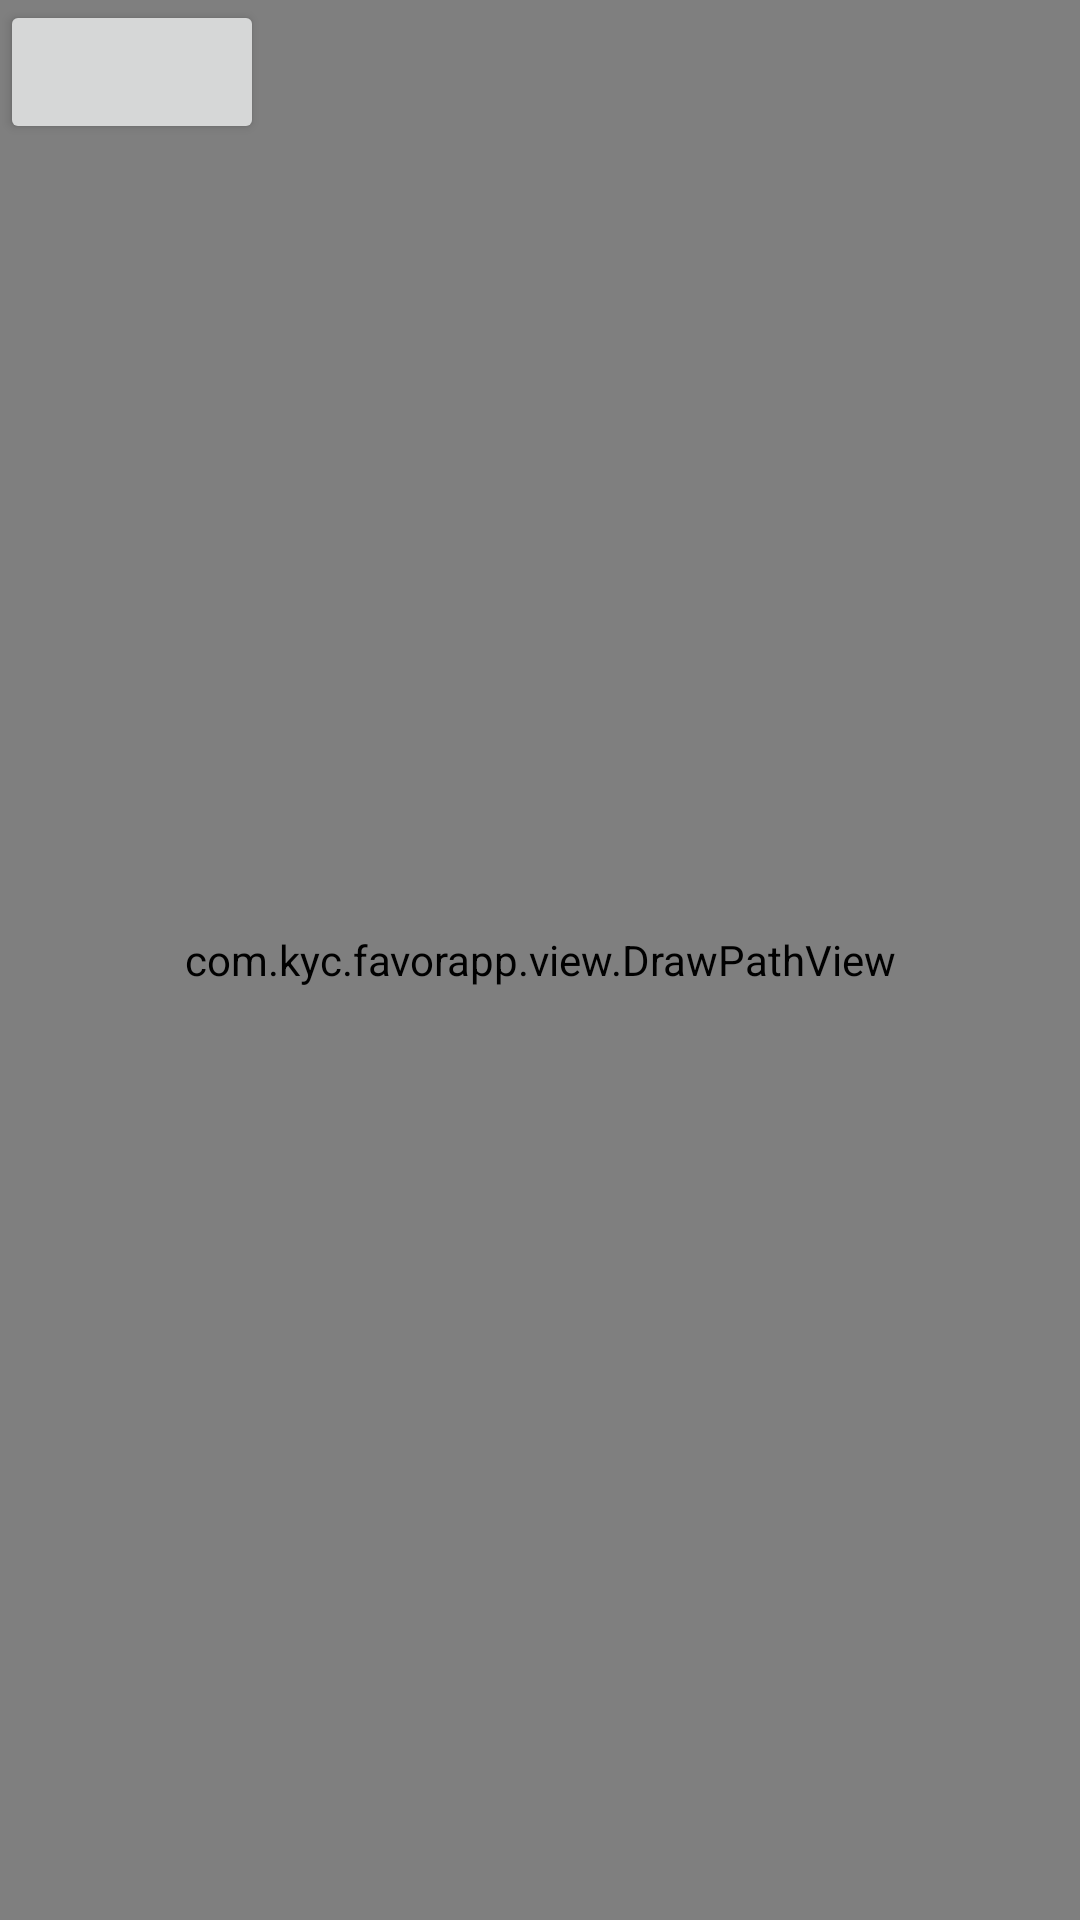

This screen was rendered from an Android layout file. Write that file and the resources it references.
<!-- AndroidManifest.xml: application theme AppTheme -->
<!-- res/layout/fragment_main.xml -->
<?xml version="1.0" encoding="utf-8"?>
<FrameLayout xmlns:android="http://schemas.android.com/apk/res/android"
        xmlns:tools="http://schemas.android.com/tools"
        android:layout_width="match_parent"
        android:layout_height="match_parent"
        tools:context=".fragment.MainFragment">

    
    <RelativeLayout
            android:layout_width="match_parent"
            android:layout_height="match_parent">

        <TextView
                android:id="@+id/text"
                android:layout_width="wrap_content"
                android:layout_height="wrap_content"
                android:layout_centerInParent="true"
                android:text="@string/hello_blank_fragment" />

        <include
                layout="@layout/inflate_view"
                android:layout_width="match_parent"
                android:layout_height="wrap_content"
                android:layout_below="@id/text" />


    </RelativeLayout>

    <com.kyc.favorapp.view.DrawPathView
            android:id="@+id/draw_path_view"
            android:layout_width="match_parent"
            android:background="@color/colorPrimary"
            android:layout_height="match_parent"
             />

    <Button
            android:id="@+id/clean_draw"
            android:layout_width="wrap_content"
            android:layout_height="wrap_content" />

</FrameLayout>
<!-- res/layout/inflate_view.xml (included above) -->
<?xml version="1.0" encoding="utf-8"?>
<RelativeLayout xmlns:android="http://schemas.android.com/apk/res/android"
              android:layout_width="match_parent"
              android:layout_height="match_parent">

    <TextView
            android:id="@+id/text"
            android:text="inflate"
            android:layout_centerHorizontal="true"
            android:layout_width="wrap_content"
            android:layout_height="wrap_content"/>
</RelativeLayout>
<!-- resources referenced by this layout -->
<resources>
  <string name="hello_blank_fragment">Hello blank fragment</string>
  <style name="AppTheme" parent="Theme.AppCompat.Light.DarkActionBar">
          <item name="colorPrimary">@color/colorPrimary</item>
          <item name="colorPrimaryDark">@color/colorPrimaryDark</item>
          <item name="colorAccent">@android:color/holo_red_light</item>
          <item name="windowNoTitle">true</item>
          <item name="android:windowTranslucentStatus">true</item>
      </style>
  <!-- not gathered from this repository: default colours our renderer supplied (Android Studio template values) -->
  <color name="colorPrimary">#FF6200EE</color>
  <color name="colorPrimaryDark">#FF3700B3</color>
</resources>
